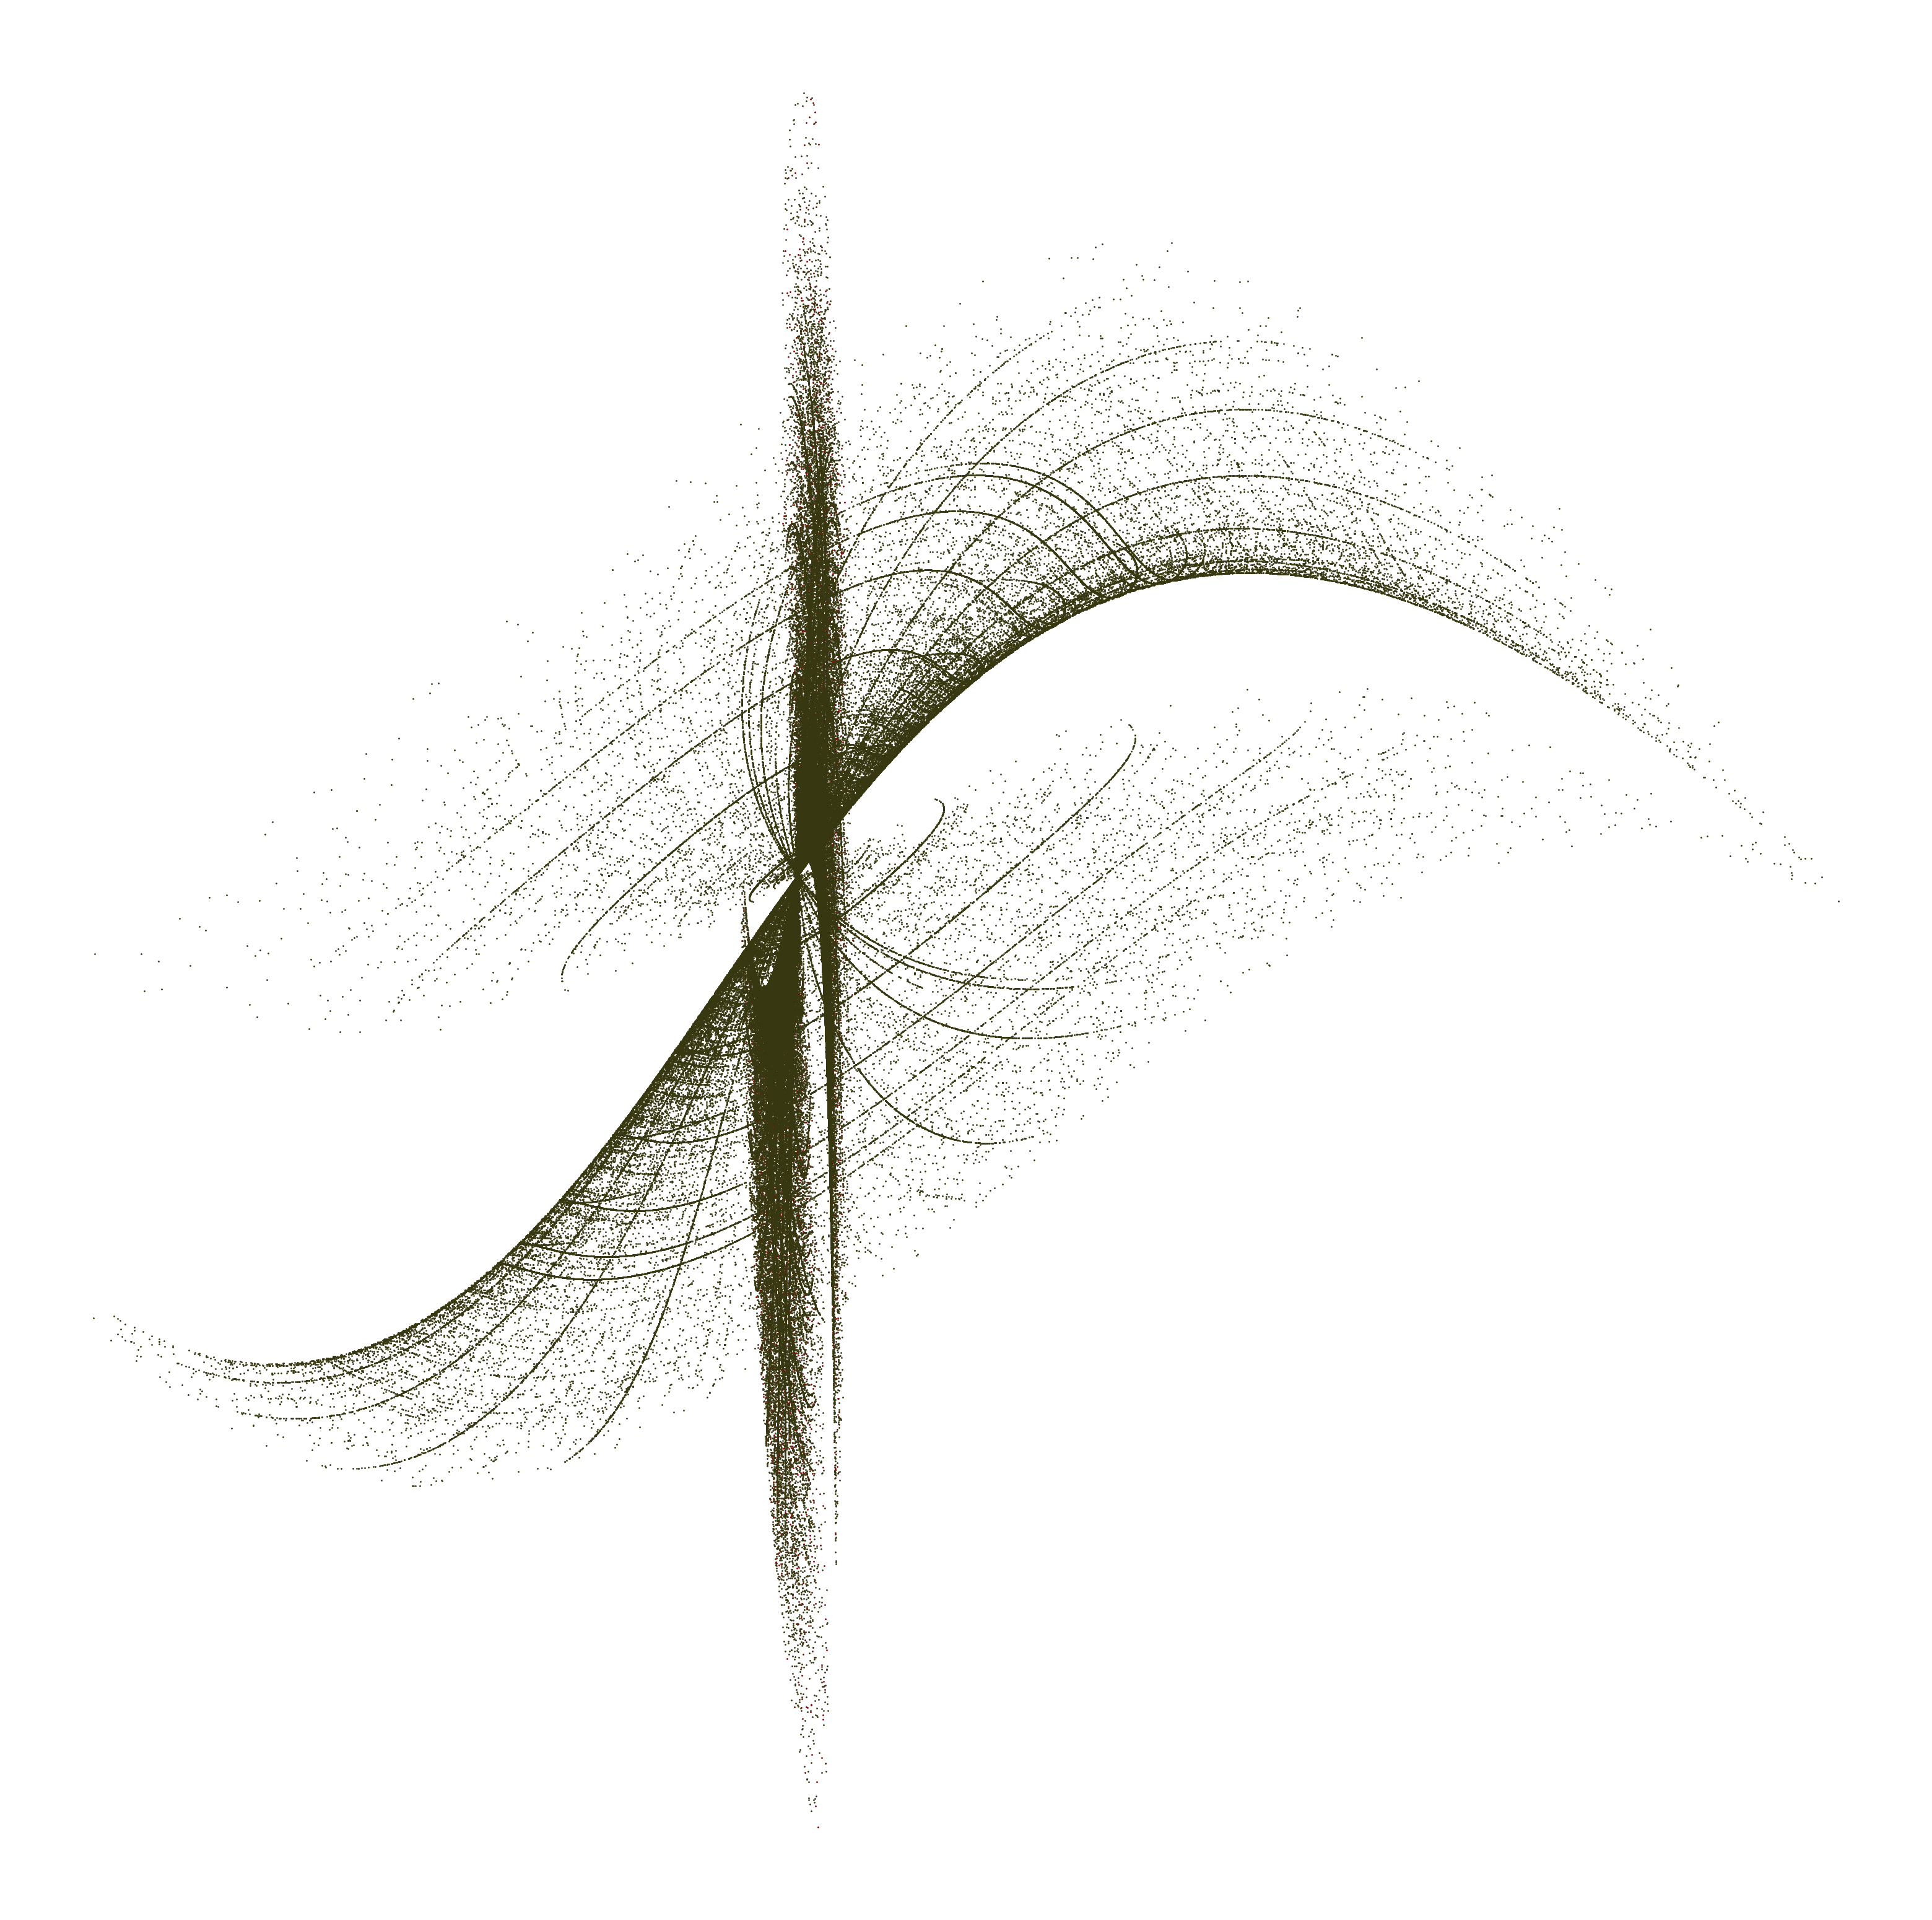

Write the Python code that produced this figure. (Note: this script raises an exception after producing the figure.)
import matplotlib.pyplot as plt
import numpy as np


def matrix_rot(angle=0):
    
    m = [ [  np.cos(angle), -np.sin(angle) ],
          [  np.sin(angle),  np.cos(angle) ] ] 
    
    return np.asarray(m)


def shapeVertices(n=3):
    
    alpha = 2*np.pi/n
    
    # Generating polygon vertices
    v = [] 
    for i in range(n): v.append( [np.cos(i*alpha), np.sin(i*alpha)])
    v.append( v[0] )
    v = np.asarray(v).T

    if  ( n % 2 == 1 ): beta = np.pi/2
    elif( n % 4 == 2 ): beta = 0
    else              : beta = alpha/2

    a = 0.5/np.sin(alpha/2) # Making the side lengths equal to 1
    v = a*np.matmul( matrix_rot(beta), v )

    # Finding triangle vertices
    s  = -np.matmul( matrix_rot(alpha/2), [0,a] )
    v0 = [ [     0,   0  ],
           [  s[0], s[1] ],
           [ -s[0], s[1] ],
           [     0,   0  ] ]

    v0 = np.asarray(v0).T
    
    return (v,v0)


def makePoints(n=3):
    
    N     = n
    theta = 2*np.pi/N
    
    V, _ = shapeVertices(N)

    # Point arrays
    x, y = [], []

    # Generating random points inside the triangle
    pts = 100*N
    M   = 1/np.tan(theta/2)
    for i in range(pts):

        x1 = np.random.uniform(-0.5, 0.5)
        
        Y0 = -M*0.5
        Y1 =  M*x1
        Y2 =  0
        Y3 = -M*(x1-0.5)

        if( x1 <= 0 ): y1 = np.random.uniform( Y0, Y1  ) 
        else         : y1 = np.random.uniform( Y2, Y3 ) - 0.5*M 
            
        x.append(x1)
        y.append(y1)

    # Rotating generated points
    points = np.asarray([x,y]).T
    for i in range( len(points) ): points[i] = np.matmul( matrix_rot( theta*(i % N) ), points[i] )
    
    del x
    del y
    
    # Creating fractal and midpoints: remember, you're doubling the points each time
    for r in range(8):
        mid     = [] 
        for i in range( len(points) ):   

            vertex = V.T[ np.random.randint(0,N) ]

            ax = np.random.randint(-1,1)
            ay = np.random.randint(-1,1)
            
            x = ( vertex[0] + ax*points[i][0] )/2
            y = ( vertex[1] + ay*points[i][1] )/2

            mid.append( [x,y] )   

        mid = np.asarray(mid)

        points = np.concatenate( (points, mid) )
        np.random.shuffle(points)

    return points.T






#############################################################
# Creating math art
#############################################################

images = 10
for I in range(images):

    N = np.random.randint(3, 10) # Minimum value must be 3 
    
    # Image information
    folder   = 'Fractal Art'
    filename = f'Image#{I+1} (N={N}) Rand-ID: {np.random.randint(1,1000)}.png'
    print(filename[:-3] + '  ', end=' ')
    
    L = 40    
    fig, ax = plt.subplots( figsize=[L,L] )
    ax.axis('off')
    #ax.set_xlim(left=-1, right=1)
    #ax.set_ylim(bottom=-1, top=1)
    
    # Generating points
    s1 = makePoints(n= (N+3) )
    s2 = makePoints(n= N**2 )
    s  = np.concatenate( ( np.copy(s1.T), np.copy(s2.T) ) )
    np.random.shuffle(s)
    s  = s.T
    
    xx, yy = s[0], s[1]
    xx, yy = xx/max(xx), yy/max(yy) # Normalizing to deal with smaller numbers
    

    # Definining Functions for x and y
    def Fx(XX, YY): 
        
        a = np.random.uniform(0, 1, 3) 
        
        return YY*np.cos(3*np.sin( np.sin(a[0]*XX**2) - a[1]*np.cos(XX - a[2]*YY) ) + 1.1*XX - 0.6*YY)
        
        #return YY*np.sin( np.cos(XX) ) + np.cos(1+np.abs(XX))
        #return np.cos(5*YY + a[0]*np.pi ) + 5*np.sin(YY**2 + a[1]) + XX**2
        #return ( - np.cos( YY ) ) 
        #return np.sin(XX + a[0]*YY) - np.sin(XX - a[1])*XX**2 
    
    def Fy(XX, YY): 
        
        a = np.random.uniform(-1, 1, 3)
        #return XX*np.cos( np.cos(YY) + 3*np.sin( a[0]*YY**2 + a[1] ) - 0.3*XX + 0.1*YY)
    
        return YY*np.cos( np.cos(YY) + 3*np.sin( a[0]*XX**2 + a[1] ) - 0.3*YY + 0.8*XX)
        
        #return np.cos( a[1]*np.sin(2*XX + 3) + a[0]*YY**2 )
        #return 4*np.cos(YY-XX) + np.sqrt( np.abs(YY) )
        #return 4*np.cos(3*YY)*np.sin( a[0]*XX - 2*YY*np.cos(YY**2) )

        
    x = Fx(xx,yy) 
    y = Fy(xx,yy)
    
    # Normalizing, for maybe better handling of values?
    x /= max(x)
    y /= max(y)

    
    
    # Plotting Parameters
    mk = 1
    k  = int( np.random.uniform(0,0.5)*len(s.T) )
    c1 = ( np.random.uniform(0.5,1), 0, 0 ) #(1, 0, 0)
    c2 = ( np.random.uniform(0,0.3), np.random.uniform(0.2,0.3), np.random.uniform(0,0.4) ) #(0.3, 0.1, 0.7)
    c3 = ( np.random.uniform(0,1), np.random.uniform(0,0.1), np.random.uniform(0,0.5) ) #(0, 0.1, 0.1)

    ax.scatter( x[:k], y[:k], color= c1, s=mk)
    ax.scatter( x[k:], y[k:], color= c2, s=mk )

    
    # Extra plot for color blending and fun :)
    ax.scatter( 13*x[::3] - 11*y[::3], x[::3]*np.cos(y[::3] - x[::3]), color= c2, s=mk )

    
    
    # Saving Images, the slashes should be changed if on windows
    fig.savefig( folder + '//' + filename)
    print('- Done')
    

